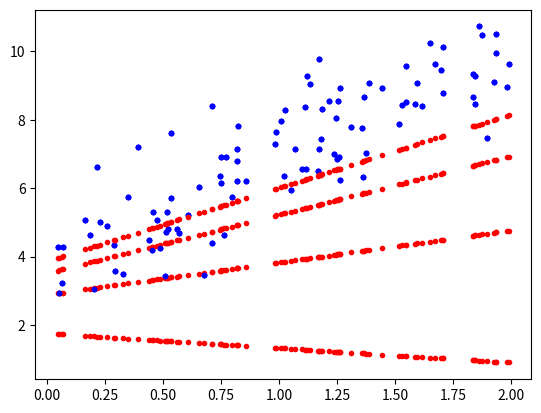

Python code for this plot:
# [redacted]
# linear regression on randomly generated 1D data
# to have both w and b estimated, data becomes 2D with a constant-one additional dimension
# gradient descent from randomly initialized w and b
# Usage:  python DL2A.py

import numpy as np
X = 2 * np.random.rand(100, 1) # X is 1D
y = 4 + 3 * X + np.random.randn(100, 1) # w = 3, b = 4

import matplotlib.pyplot as plt

X_b = np.c_[np.ones((100, 1)), X] # X_b is 2D with an additional fixed feature 1
wb = np.random.randn(2, 1) # randomly initialized parameters
eta = 0.002 # learning rate
for i in range(4):
    print(wb)
    y_pred = X_b.dot(wb)
    plt.plot(X, y, "b.")
    plt.plot(X, y_pred, "r.")
    plt.show()
    gradient = X_b.T.dot(y_pred - y)
    wb -= eta * gradient
